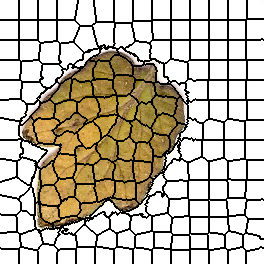

Source data for this figure (header and first rows):
0, 0, 0, 0, 0, 0, 0, 0, 0, 0, 0, 0, 0, 0, 0, 0, 0, 0, 0, 1, 1, 1, 1, 1
0, 0, 0, 0, 0, 0, 0, 0, 0, 0, 0, 0, 0, 0, 0, 0, 0, 0, 0, 1, 1, 1, 1, 1
0, 0, 0, 0, 0, 0, 0, 0, 0, 0, 0, 0, 0, 0, 0, 0, 0, 0, 0, 1, 1, 1, 1, 1
0, 0, 0, 0, 0, 0, 0, 0, 0, 0, 0, 0, 0, 0, 0, 0, 0, 0, 0, 1, 1, 1, 1, 1
0, 0, 0, 0, 0, 0, 0, 0, 0, 0, 0, 0, 0, 0, 0, 0, 0, 0, 0, 1, 1, 1, 1, 1
0, 0, 0, 0, 0, 0, 0, 0, 0, 0, 0, 0, 0, 0, 0, 0, 0, 0, 0, 1, 1, 1, 1, 1
0, 0, 0, 0, 0, 0, 0, 0, 0, 0, 0, 0, 0, 0, 0, 0, 0, 0, 0, 1, 1, 1, 1, 1
0, 0, 0, 0, 0, 0, 0, 0, 0, 0, 0, 0, 0, 0, 0, 0, 0, 0, 0, 1, 1, 1, 1, 1
0, 0, 0, 0, 0, 0, 0, 0, 0, 0, 0, 0, 0, 0, 0, 0, 0, 0, 0, 1, 1, 1, 1, 1
0, 0, 0, 0, 0, 0, 0, 0, 0, 0, 0, 0, 0, 0, 0, 0, 0, 0, 0, 1, 1, 1, 1, 1
0, 0, 0, 0, 0, 0, 0, 0, 0, 0, 0, 0, 0, 0, 0, 0, 0, 0, 0, 1, 1, 1, 1, 1
0, 0, 0, 0, 0, 0, 0, 0, 0, 0, 0, 0, 0, 0, 0, 0, 0, 0, 0, 1, 1, 1, 1, 1
0, 0, 0, 0, 0, 0, 0, 0, 0, 0, 0, 0, 0, 0, 0, 0, 0, 0, 0, 1, 1, 1, 1, 1
0, 0, 0, 0, 0, 0, 0, 0, 0, 0, 0, 0, 0, 0, 0, 0, 0, 0, 0, 1, 1, 1, 1, 1
0, 0, 0, 0, 0, 0, 0, 0, 0, 0, 0, 0, 0, 0, 0, 0, 0, 0, 0, 1, 1, 1, 1, 1
0, 0, 0, 0, 0, 0, 0, 0, 0, 0, 0, 0, 0, 0, 0, 0, 0, 0, 0, 1, 1, 1, 1, 1
0, 0, 0, 0, 0, 0, 0, 0, 0, 0, 0, 0, 0, 0, 0, 0, 0, 0, 0, 1, 1, 1, 1, 1
0, 0, 0, 0, 0, 0, 0, 0, 0, 0, 0, 0, 0, 0, 0, 0, 0, 0, 0, 1, 1, 1, 1, 1
0, 0, 0, 0, 0, 0, 0, 0, 0, 0, 0, 0, 0, 0, 0, 0, 0, 0, 0, 1, 1, 1, 1, 1
0, 0, 0, 0, 0, 0, 0, 0, 0, 0, 0, 0, 0, 0, 0, 0, 0, 0, 0, 1, 1, 1, 1, 1
15, 15, 15, 15, 15, 15, 15, 15, 15, 15, 15, 15, 15, 15, 15, 15, 15, 15, 15, 16, 16, 16, 16, 16
15, 15, 15, 15, 15, 15, 15, 15, 15, 15, 15, 15, 15, 15, 15, 15, 15, 15, 15, 16, 16, 16, 16, 16
15, 15, 15, 15, 15, 15, 15, 15, 15, 15, 15, 15, 15, 15, 15, 15, 15, 15, 15, 16, 16, 16, 16, 16
15, 15, 15, 15, 15, 15, 15, 15, 15, 15, 15, 15, 15, 15, 15, 15, 15, 15, 15, 16, 16, 16, 16, 16
15, 15, 15, 15, 15, 15, 15, 15, 15, 15, 15, 15, 15, 15, 15, 15, 15, 15, 15, 16, 16, 16, 16, 16
15, 15, 15, 15, 15, 15, 15, 15, 15, 15, 15, 15, 15, 15, 15, 15, 15, 15, 15, 16, 16, 16, 16, 16
15, 15, 15, 15, 15, 15, 15, 15, 15, 15, 15, 15, 15, 15, 15, 15, 15, 15, 15, 16, 16, 16, 16, 16
15, 15, 15, 15, 15, 15, 15, 15, 15, 15, 15, 15, 15, 15, 15, 15, 15, 15, 15, 16, 16, 16, 16, 16
15, 15, 15, 15, 15, 15, 15, 15, 15, 15, 15, 15, 15, 15, 15, 15, 15, 15, 15, 16, 16, 16, 16, 16
15, 15, 15, 15, 15, 15, 15, 15, 15, 15, 15, 15, 15, 15, 15, 15, 15, 15, 15, 16, 16, 16, 16, 16
15, 15, 15, 15, 15, 15, 15, 15, 15, 15, 15, 15, 15, 15, 15, 15, 15, 15, 15, 16, 16, 16, 16, 16
15, 15, 15, 15, 15, 15, 15, 15, 15, 15, 15, 15, 15, 15, 15, 15, 15, 15, 15, 16, 16, 16, 16, 16
15, 15, 15, 15, 15, 15, 15, 15, 15, 15, 15, 15, 15, 15, 15, 15, 15, 15, 15, 16, 16, 16, 16, 16
15, 15, 15, 15, 15, 15, 15, 15, 15, 15, 15, 15, 15, 15, 15, 15, 15, 15, 15, 16, 16, 16, 16, 16
15, 15, 15, 15, 15, 15, 15, 15, 15, 15, 15, 15, 15, 15, 15, 15, 15, 15, 15, 16, 16, 16, 16, 16
15, 15, 15, 15, 15, 15, 15, 15, 15, 15, 15, 15, 15, 15, 15, 15, 15, 15, 15, 16, 16, 16, 16, 16
15, 15, 15, 15, 15, 15, 15, 15, 15, 15, 15, 15, 15, 15, 15, 15, 15, 15, 15, 16, 16, 16, 16, 16
15, 15, 15, 15, 15, 15, 15, 15, 15, 15, 15, 15, 15, 15, 15, 15, 15, 15, 15, 16, 16, 16, 16, 16
15, 15, 15, 15, 15, 15, 15, 15, 15, 15, 15, 15, 15, 15, 15, 15, 15, 15, 15, 16, 16, 16, 16, 16
15, 15, 15, 15, 15, 15, 15, 15, 15, 15, 15, 15, 15, 15, 15, 15, 15, 15, 15, 16, 16, 16, 16, 16
29, 29, 29, 29, 29, 29, 29, 29, 29, 29, 29, 29, 29, 29, 29, 29, 29, 29, 29, 30, 30, 30, 30, 30
29, 29, 29, 29, 29, 29, 29, 29, 29, 29, 29, 29, 29, 29, 29, 29, 29, 29, 29, 30, 30, 30, 30, 30
29, 29, 29, 29, 29, 29, 29, 29, 29, 29, 29, 29, 29, 29, 29, 29, 29, 29, 29, 30, 30, 30, 30, 30
29, 29, 29, 29, 29, 29, 29, 29, 29, 29, 29, 29, 29, 29, 29, 29, 29, 29, 29, 30, 30, 30, 30, 30
29, 29, 29, 29, 29, 29, 29, 29, 29, 29, 29, 29, 29, 29, 29, 29, 29, 29, 29, 30, 30, 30, 30, 30
29, 29, 29, 29, 29, 29, 29, 29, 29, 29, 29, 29, 29, 29, 29, 29, 29, 29, 29, 30, 30, 30, 30, 30
29, 29, 29, 29, 29, 29, 29, 29, 29, 29, 29, 29, 29, 29, 29, 29, 29, 29, 29, 30, 30, 30, 30, 30
29, 29, 29, 29, 29, 29, 29, 29, 29, 29, 29, 29, 29, 29, 29, 29, 29, 29, 29, 30, 30, 30, 30, 30
29, 29, 29, 29, 29, 29, 29, 29, 29, 29, 29, 29, 29, 29, 29, 29, 29, 29, 29, 30, 30, 30, 30, 30
29, 29, 29, 29, 29, 29, 29, 29, 29, 29, 29, 29, 29, 29, 29, 29, 29, 29, 29, 30, 30, 30, 30, 30
29, 29, 29, 29, 29, 29, 29, 29, 29, 29, 29, 29, 29, 29, 29, 29, 29, 29, 29, 30, 30, 30, 30, 30
29, 29, 29, 29, 29, 29, 29, 29, 29, 29, 29, 29, 29, 29, 29, 29, 29, 29, 29, 30, 30, 30, 30, 30
29, 29, 29, 29, 29, 29, 29, 29, 29, 29, 29, 29, 29, 29, 29, 29, 29, 29, 29, 30, 30, 30, 30, 30
29, 29, 29, 29, 29, 29, 29, 29, 29, 29, 29, 29, 29, 29, 29, 29, 29, 29, 29, 30, 30, 30, 30, 30
29, 29, 29, 29, 29, 29, 29, 29, 29, 29, 29, 29, 29, 29, 29, 29, 29, 29, 29, 30, 30, 30, 30, 30
29, 29, 29, 29, 29, 29, 29, 29, 29, 29, 29, 29, 29, 29, 29, 29, 29, 29, 29, 30, 30, 30, 30, 30
29, 29, 29, 29, 29, 29, 29, 29, 29, 29, 29, 29, 29, 29, 29, 29, 29, 29, 29, 30, 30, 30, 30, 30
29, 29, 29, 29, 29, 29, 29, 29, 29, 29, 29, 29, 29, 29, 29, 29, 29, 29, 29, 30, 30, 30, 30, 30
29, 29, 29, 29, 29, 29, 29, 29, 29, 29, 29, 29, 29, 29, 29, 29, 29, 29, 29, 30, 30, 30, 30, 30
29, 29, 29, 29, 29, 29, 29, 29, 29, 29, 29, 29, 29, 29, 29, 29, 29, 29, 29, 30, 30, 30, 30, 30
47, 47, 47, 47, 47, 47, 47, 47, 47, 47, 47, 47, 47, 47, 47, 47, 47, 47, 47, 47, 30, 30, 30, 30
... 203 more rows
